Run: headless pygame with SDL's dummy video driver; simulated clock (each Clock.tick advances the game by its frame time, no real sleeping); random seed 0; keys injected as events and as key.get_pressed() state; no mouse input.
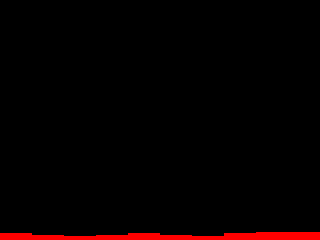
Frame 1 of 4 · flips 1–60 · no input
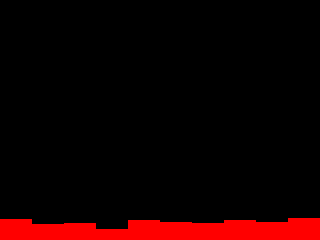
Frame 2 of 4 · flips 61–180 · tapped SPACE, RETURN · held RIGHT (→), D
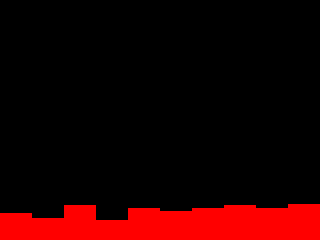
Frame 3 of 4 · flips 181–300 · held DOWN (↓), S
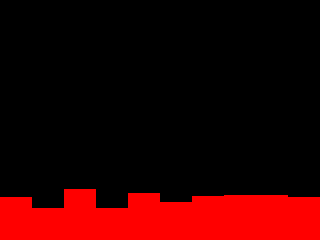
Frame 4 of 4 · flips 301–420 · held LEFT (←), A, UP (↑), W

The pygame program that drew these frames:

import pygame
from time import time

# time() gibt die aktuelle Zeit in Sekunden seit dem 1.1.1970 zurück
r = int(time())

# Festlegung der Konstanten
WIDTH = 320
HEIGHT = 240
SIZE = (WIDTH, HEIGHT)
BLACK = (0, 0, 0)
RED = (255, 0, 0)
COLUMN_COUNT = 10
COLUMN_WIDTH = WIDTH / COLUMN_COUNT
FPS = 30


# Hauptfunktion mit Standardstruktur eines Pygame
def main():
    screen = init_game()
    game_loop(screen)
    exit_game()


# Initialisierung von Pygame
def init_game():
    global counts
    global clock
    counts = [0] * COLUMN_COUNT
    pygame.init()
    clock = pygame.time.Clock()
    return pygame.display.set_mode(SIZE)


# Game-Loop
def game_loop(screen):
    while True:
        if event_handling() == False:
            break
        if update_game() == False:
            break
        draw_game(screen)
        clock.tick(FPS)

# Beenden von Pygame
def exit_game():
    pygame.quit()


# Behandlung der Events
def event_handling():
    for event in pygame.event.get():
        if event.type == pygame.QUIT:
            return False
    return True


# Aktualisierung des Spiels
def update_game():
    global counts
    index = get_random() % COLUMN_COUNT
    counts[index] += 1
    if counts[index] == HEIGHT:
        return False
    return True


def get_random():
    global r
    r = (r * 123456789 + 987654321) % 1000000003
    return r


# Zeichnen des Spiels
def draw_game(screen):
    screen.fill(BLACK)
    for i in range(COLUMN_COUNT):
        x = i * COLUMN_WIDTH
        pygame.draw.rect(screen, RED, (x, HEIGHT - counts[i], COLUMN_WIDTH, counts[i]))
    pygame.display.flip()


# Start des Programms
main()
